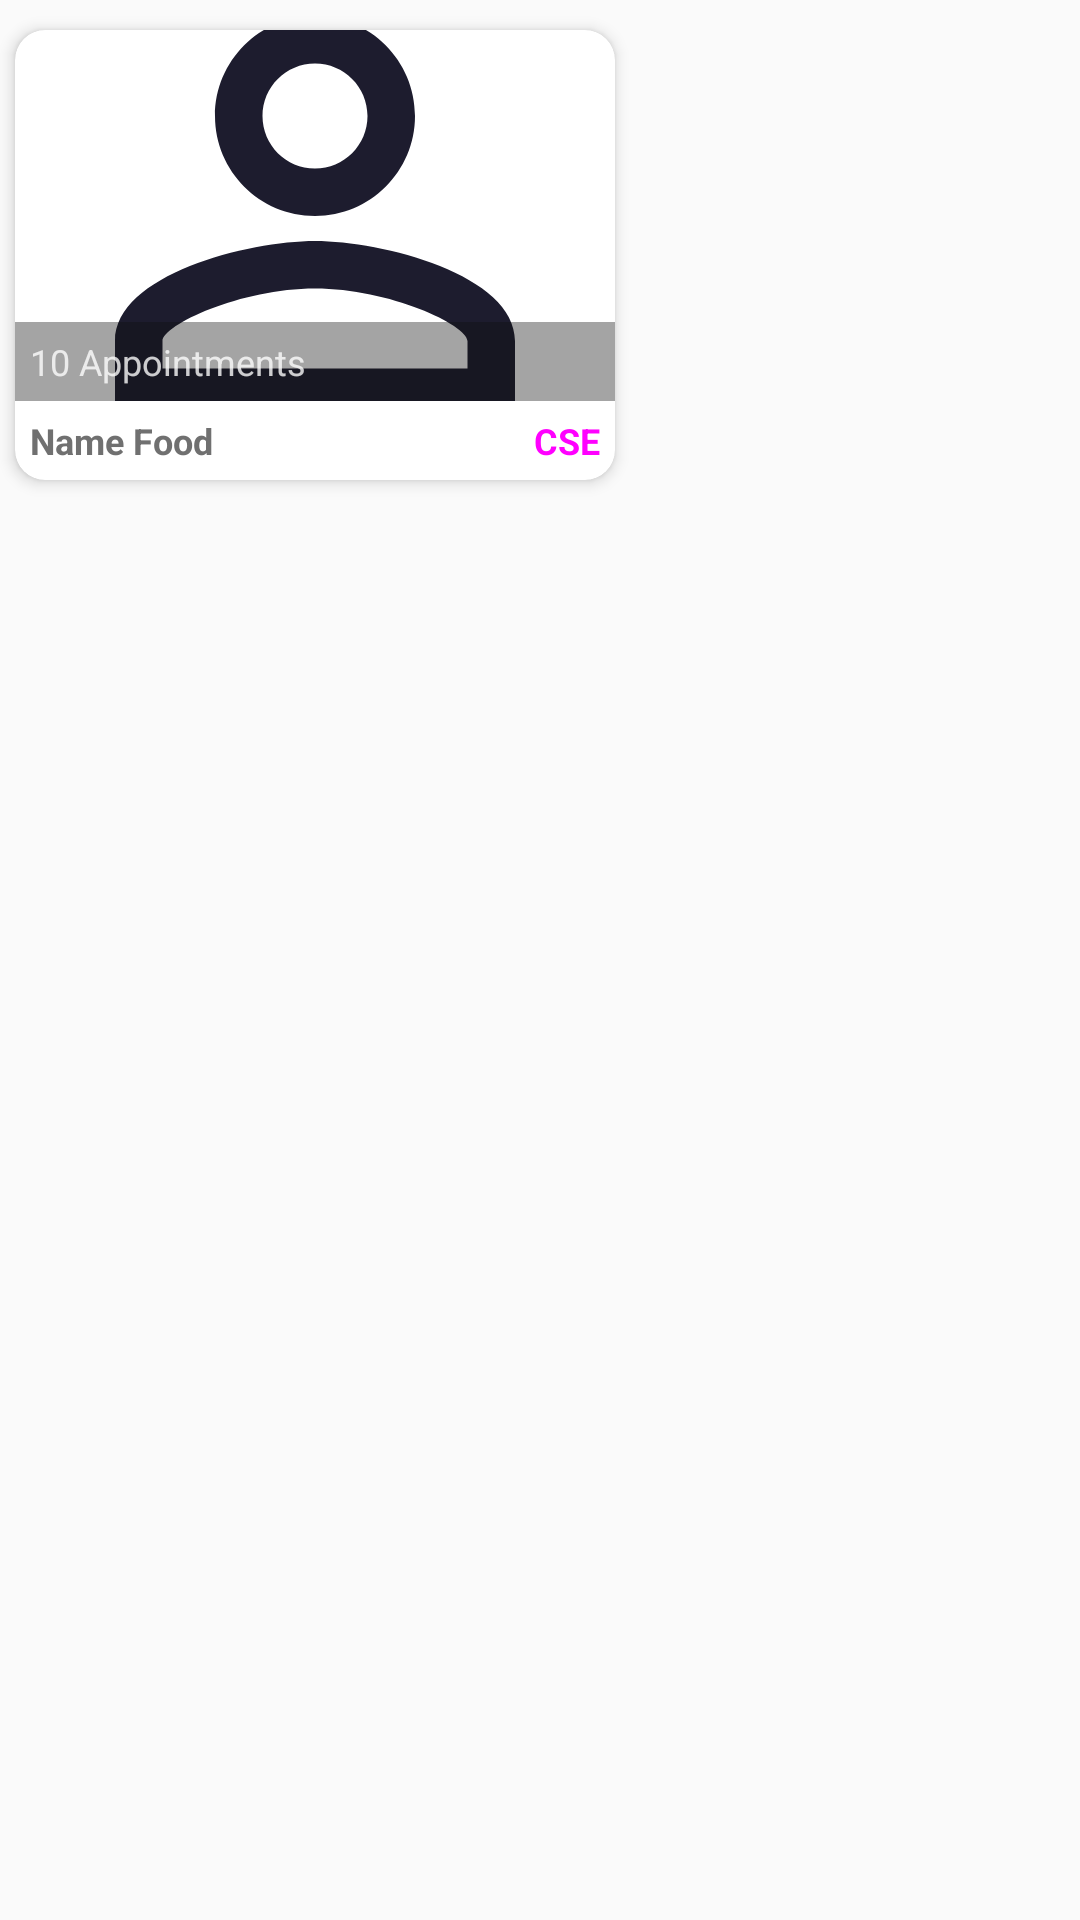

Reconstruct the res/layout file that produces this screen, plus the resources it refers to.
<!-- AndroidManifest.xml: application theme AppTheme -->
<!-- res/layout/view_teacher.xml -->
<?xml version="1.0" encoding="utf-8"?>
<LinearLayout xmlns:android="http://schemas.android.com/apk/res/android"
    android:layout_width="wrap_content"
    android:layout_height="wrap_content"
    xmlns:app="http://schemas.android.com/apk/res-auto"
    android:layout_gravity="center">
    <androidx.cardview.widget.CardView
        android:layout_width="200dp"
        android:layout_height="150dp"
        android:layout_marginTop="10dp"
        android:layout_marginBottom="10dp"
        android:layout_marginEnd="5dp"
        android:layout_marginStart="5dp"
        app:cardCornerRadius="10dp"
        app:cardElevation="3dp">
        <RelativeLayout
            android:layout_width="wrap_content"
            android:layout_height="wrap_content">
            <ImageView
                android:id="@+id/t_avatar"
                android:layout_width="match_parent"
                android:layout_height="match_parent"
                android:layout_above="@+id/teacherName"
                android:scaleType="centerCrop"
                android:src="@drawable/people"/>
            <View
                android:id="@+id/view"
                android:layout_width="match_parent"
                android:layout_height="20dp"
                android:background="@color/colorBlackT"
                android:layout_alignBottom="@+id/noOfApnt"
                android:layout_alignTop="@+id/noOfApnt"/>

            <TextView
                android:id="@+id/noOfApnt"
                android:layout_width="wrap_content"
                android:layout_height="wrap_content"
                android:layout_above="@+id/teacherName"
                android:padding="5dp"
                android:text="10 Appointments"
                android:textSize="12sp"
                android:textColor="#c8ffffff"/>

            <TextView
                android:id="@+id/teacherName"
                android:layout_width="wrap_content"
                android:layout_height="wrap_content"
                android:layout_alignParentBottom="true"
                android:padding="5dp"
                android:text="Name Food"
                android:textSize="12sp"
                android:textStyle="bold"
                android:textColor="#707070"/>

            <TextView
                android:id="@+id/department"
                android:layout_width="wrap_content"
                android:layout_height="wrap_content"
                android:layout_alignParentBottom="true"
                android:layout_alignParentRight="true"
                android:padding="5dp"
                android:textAllCaps="true"
                android:text="CSE"
                android:textSize="12sp"
                android:textStyle="bold"
                android:textColor="@color/colorPrimary"/>
        </RelativeLayout>
    </androidx.cardview.widget.CardView>
</LinearLayout>
<!-- resources referenced by this layout -->
<resources>
  <color name="colorBlackT">#600E0E0E</color>
  <color name="colorPrimary" tools:ignore="ReferenceType">@drawable/bg_rect</color>
  <!-- drawable people (drawable) -->
  <vector xmlns:android="http://schemas.android.com/apk/res/android"
      android:width="24dp"
      android:height="24dp"
      android:tint="#1D1C2E"
      android:viewportWidth="24.0"
      android:viewportHeight="24.0">
      <path
          android:fillColor="#FF000000"
          android:pathData="M12,5.9c1.16,0 2.1,0.94 2.1,2.1s-0.94,2.1 -2.1,2.1S9.9,9.16 9.9,8s0.94,-2.1 2.1,-2.1m0,9c2.97,0 6.1,1.46 6.1,2.1v1.1L5.9,18.1L5.9,17c0,-0.64 3.13,-2.1 6.1,-2.1M12,4C9.79,4 8,5.79 8,8s1.79,4 4,4 4,-1.79 4,-4 -1.79,-4 -4,-4zM12,13c-2.67,0 -8,1.34 -8,4v3h16v-3c0,-2.66 -5.33,-4 -8,-4z" />
  </vector>
  <style name="AppTheme" parent="Theme.AppCompat.Light.NoActionBar">
          
          <item name="colorPrimary">@color/colorPrimary</item>
          <item name="colorPrimaryDark">@color/colorPrimaryDark</item>
          <item name="colorAccent">@color/colorAccent</item>
      </style>
  <color name="colorPrimaryDark">#F36A4DF1</color>
  <color name="colorAccent">#983CFF</color>
</resources>
